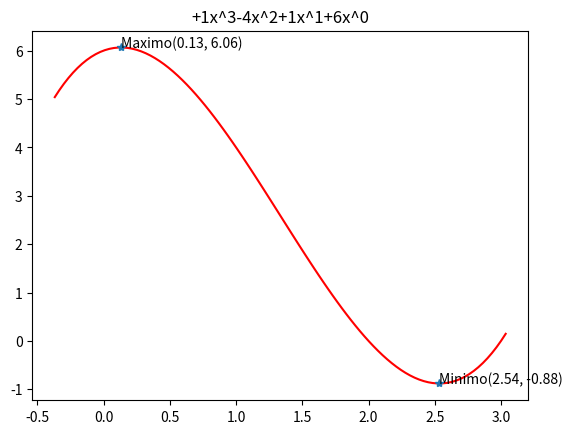

Python code for this plot:
import numpy as np
import matplotlib.pyplot as plt

def process(polynomial : list):
    poly = np.poly1d(polynomial)                          #Convert to polynomial: y

    first_derivative = np.polyder(poly, 1)
    second_derivative = np.polyder(poly, 2)         #Get y' and y''

    roots = np.roots(first_derivative)              #Solutions to y'
    values = np.polyval(poly, roots)                #Evaluate y to the solutions to y'
    values_2d = np.polyval(second_derivative, roots)#Evaluate y'' to the solutions to y'

    max = np.max(roots) + 0.5                       #Max value to plot +x
    min = np.min(roots) - 0.5                       #Min value to plot -x
    x = np.linspace(min, max, 100)                  #Domain
    y = np.polyval(poly, x)                         #Range

    plt.plot(x, y, 'r')                             #Plot x,y
    plt.plot(roots, values, '*')                    #Plot min and max
    
    plt.title(                                      #Prin title
        ''.join([f"{'+' if v >= 0 else ''}{v}x^{len(polynomial) - i - 1}" 
            for i,v in enumerate(polynomial)]))     
    
    [ plt.annotate(                                 #Print points
        f"{'Minimo' if v[1] > 0 else 'Maximo' if v[1] < 0 else 'Inflexion'}({k:.2f}, {v[0]:.2f})", (k, v[0]))
            for k,v in dict(zip(roots, zip(values, values_2d))).items() ]
    
    plt.show()                                      #Show plot

def main():
    poly = [1, -4, 1, 6]
    process(poly)

if __name__ == '__main__':
    main()